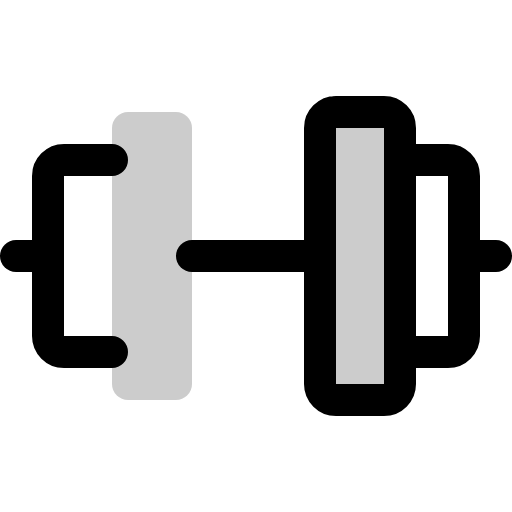
t = 0.00 s
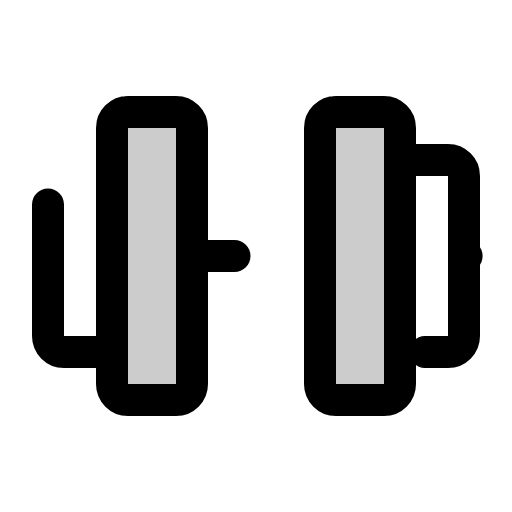
t = 1.80 s
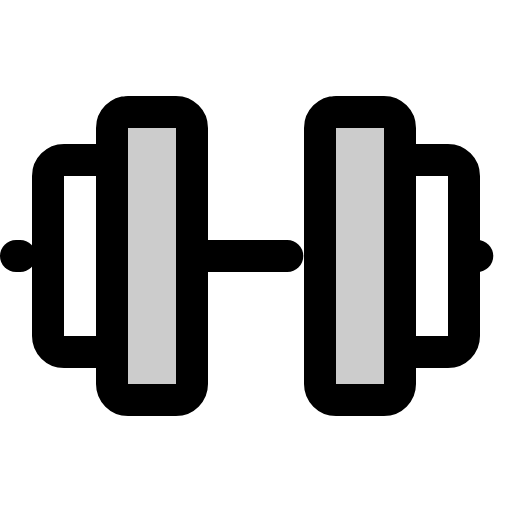
t = 2.18 s
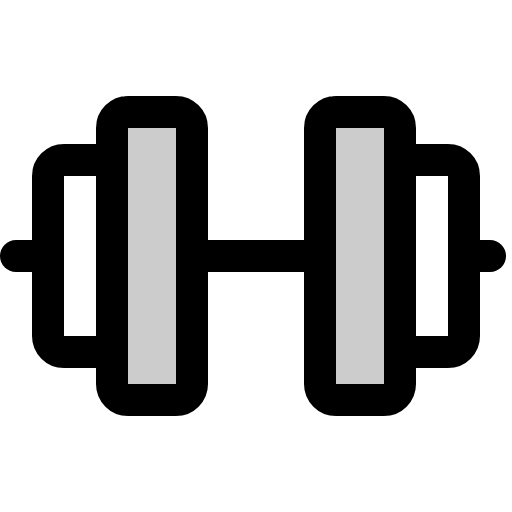
t = 2.55 s
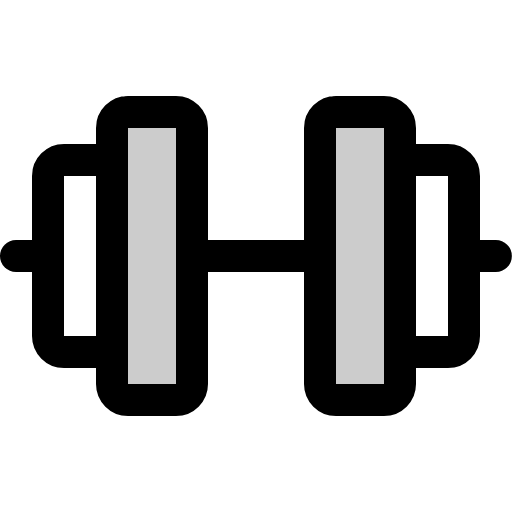
t = 2.93 s
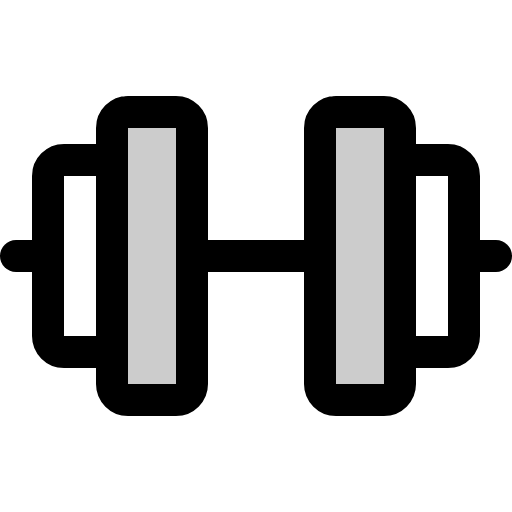
t = 3.30 s

The animated SVG that drew these frames (rendered in a browser with its animation timeline set to each time). Animation: 1 CSS @keyframes rule; one cycle of 3.30 s.

<svg xmlns="http://www.w3.org/2000/svg" viewBox="0 0 256 256">
  <style>
    .draw-line {
      stroke-dasharray: 1;
      stroke-dashoffset: 0;
    }
    svg:hover .draw-line {
      animation: phosphor-draw-in 1.5s ease-in-out forwards;
    }
    @keyframes phosphor-draw-in {
      from { stroke-dashoffset: 1; }
      to { stroke-dashoffset: 0; }
    }
  </style><rect width="256" height="256" fill="none"/><rect x="56" y="56" width="40" height="144" rx="8" opacity="0.2"/><rect x="160" y="56" width="40" height="144" rx="8" opacity="0.2"/><rect x="56" y="56" width="40" height="144" rx="8" fill="none" stroke="currentColor" stroke-linecap="round" stroke-linejoin="round" stroke-width="16" class="draw-line" pathLength="1" style="animation-delay: 0s"/><rect x="160" y="56" width="40" height="144" rx="8" fill="none" stroke="currentColor" stroke-linecap="round" stroke-linejoin="round" stroke-width="16" class="draw-line" pathLength="1" style="animation-delay: 0.3s"/><path d="M200,80h24a8,8,0,0,1,8,8v80a8,8,0,0,1-8,8H200" fill="none" stroke="currentColor" stroke-linecap="round" stroke-linejoin="round" stroke-width="16" class="draw-line" pathLength="1" style="animation-delay: 0.6s"/><path d="M56,176H32a8,8,0,0,1-8-8V88a8,8,0,0,1,8-8H56" fill="none" stroke="currentColor" stroke-linecap="round" stroke-linejoin="round" stroke-width="16" class="draw-line" pathLength="1" style="animation-delay: 0.9s"/><line x1="96" y1="128" x2="160" y2="128" fill="none" stroke="currentColor" stroke-linecap="round" stroke-linejoin="round" stroke-width="16" class="draw-line" pathLength="1" style="animation-delay: 1.2s"/><line x1="232" y1="128" x2="248" y2="128" fill="none" stroke="currentColor" stroke-linecap="round" stroke-linejoin="round" stroke-width="16" class="draw-line" pathLength="1" style="animation-delay: 1.5s"/><line x1="8" y1="128" x2="24" y2="128" fill="none" stroke="currentColor" stroke-linecap="round" stroke-linejoin="round" stroke-width="16" class="draw-line" pathLength="1" style="animation-delay: 1.8s"/></svg>
